Labelled photos from "annotations_cls", an image-classification folder in kailhashed/Violence_detection. The possible labels are: violent, non-violent.

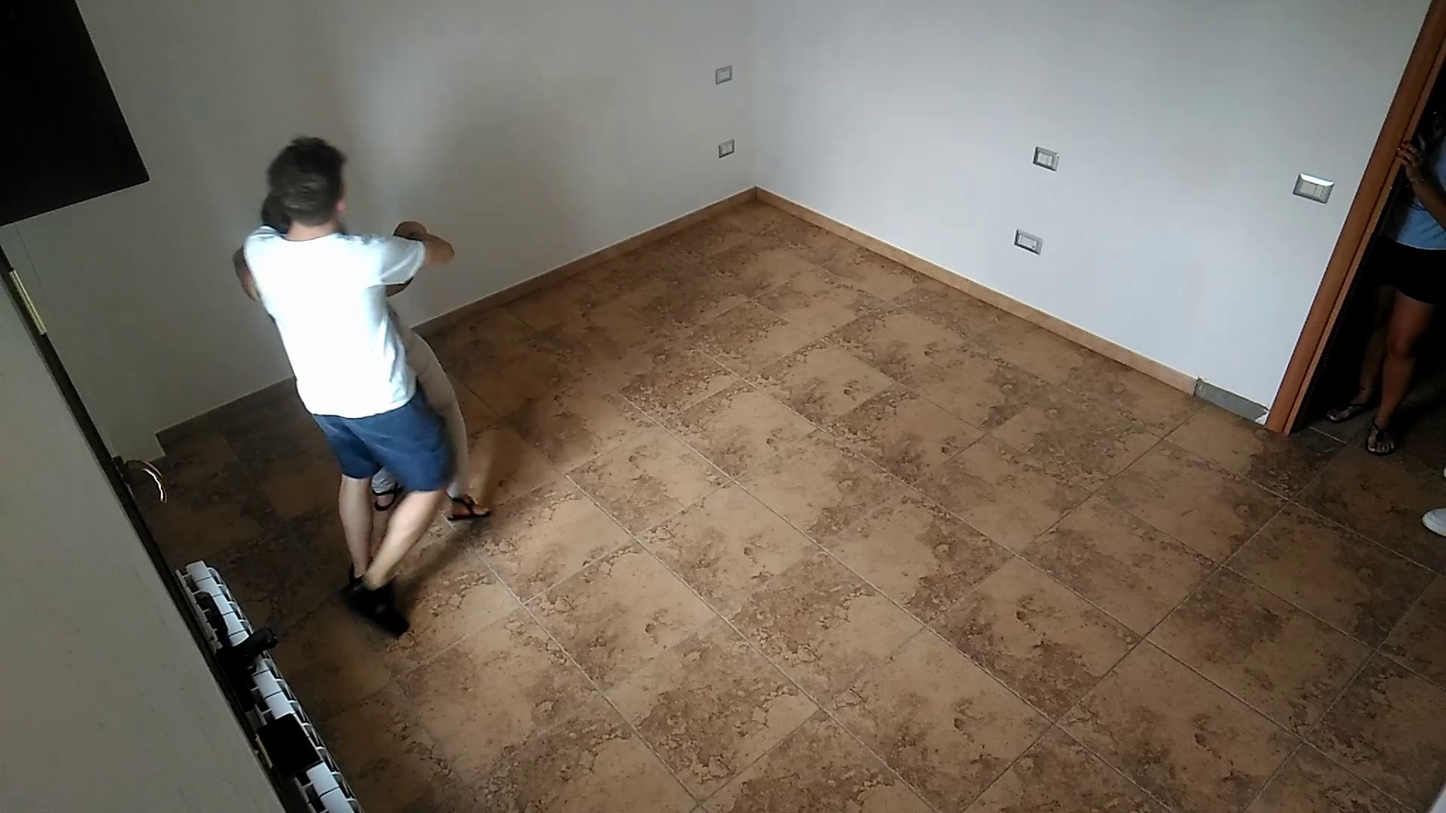
Label: violent

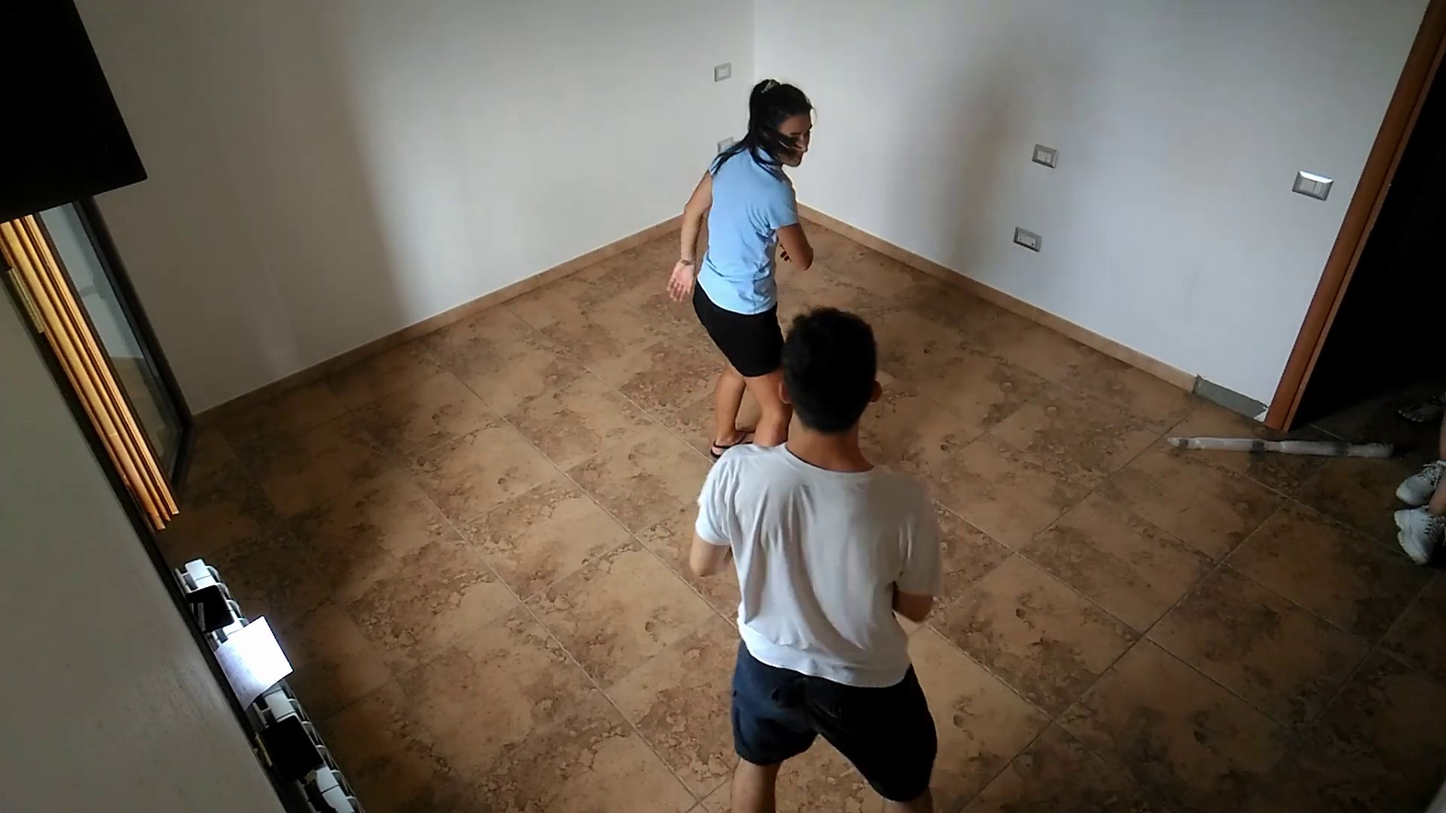
Label: violent

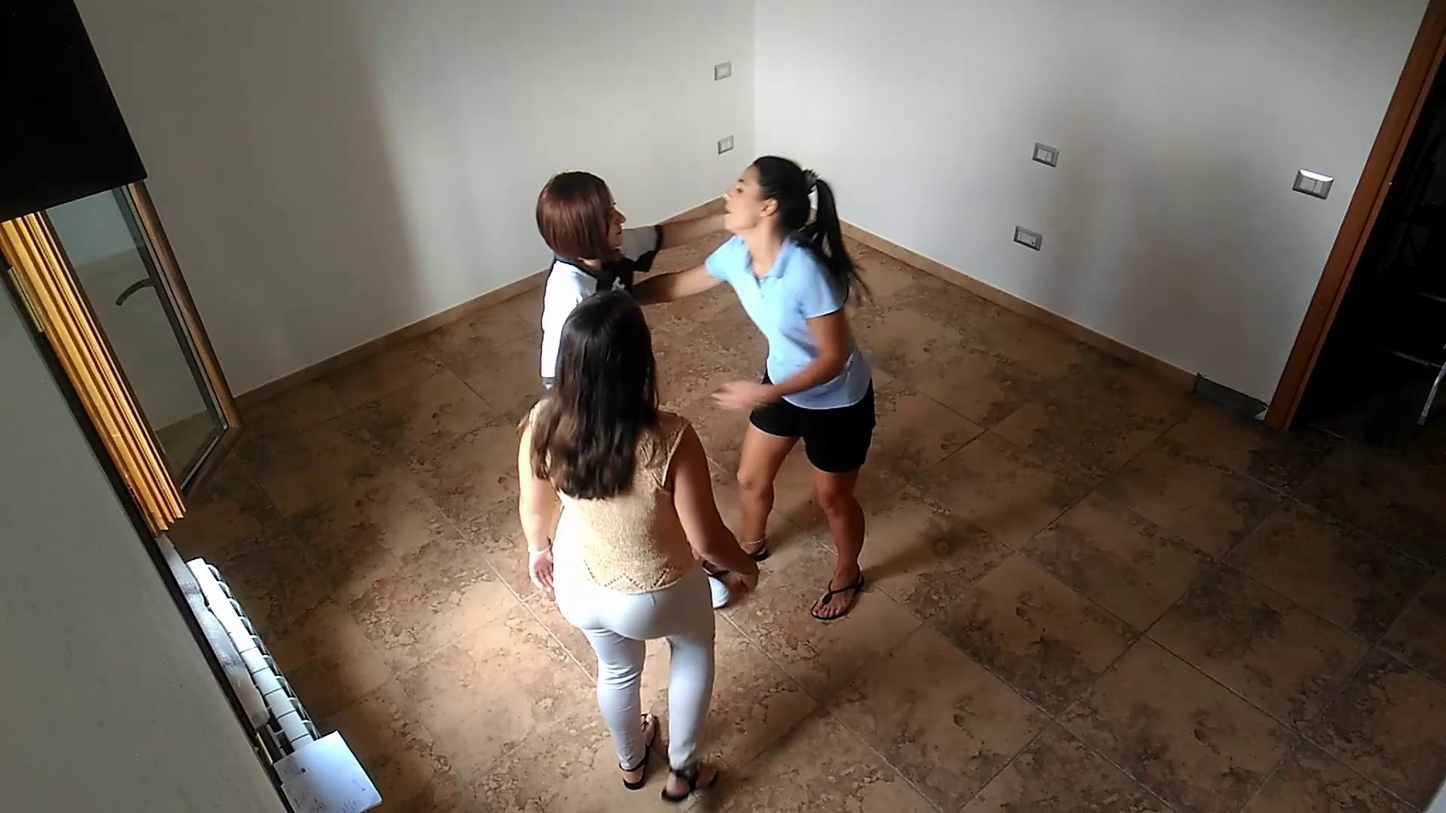
Label: non-violent

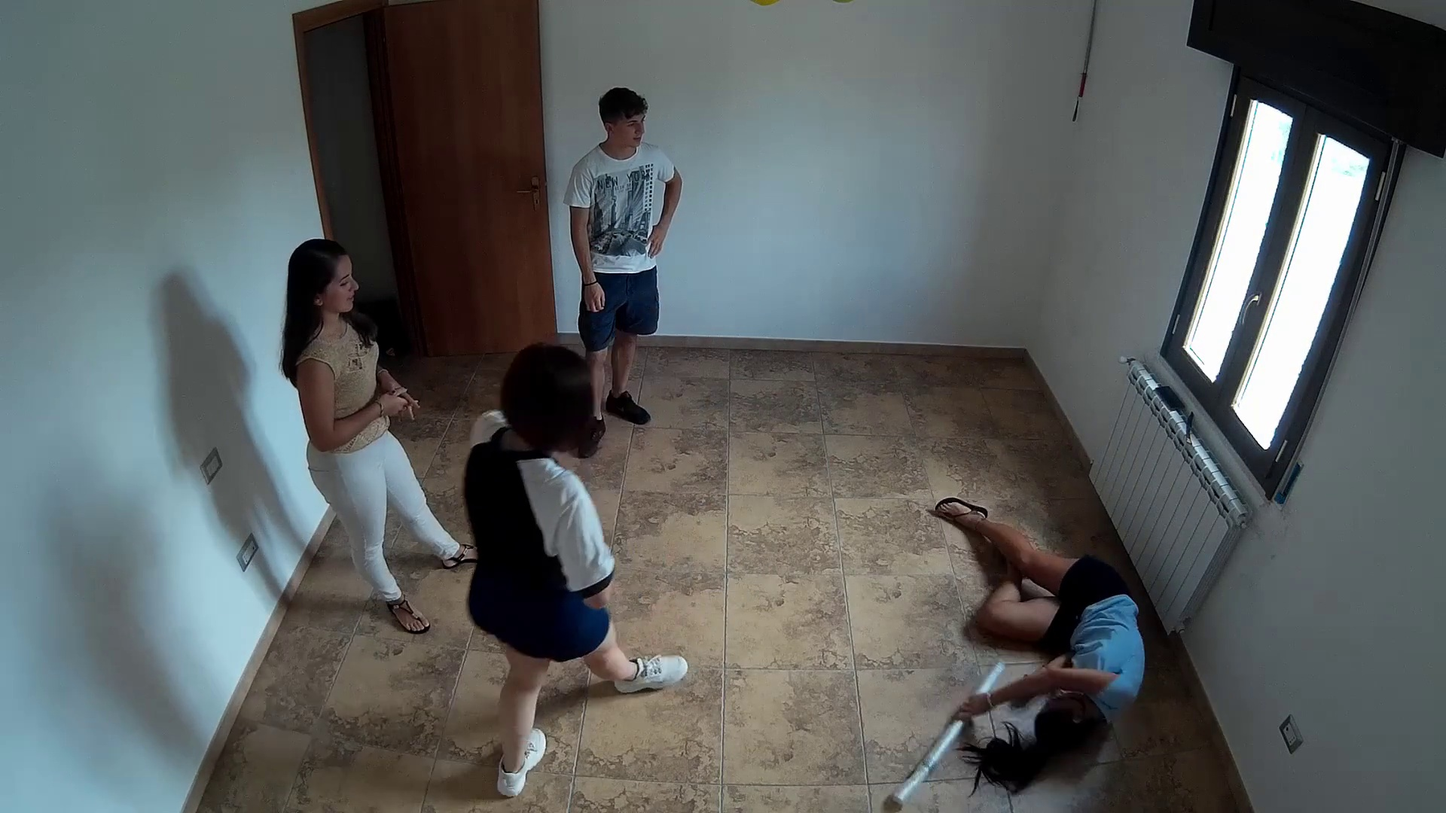
Label: violent

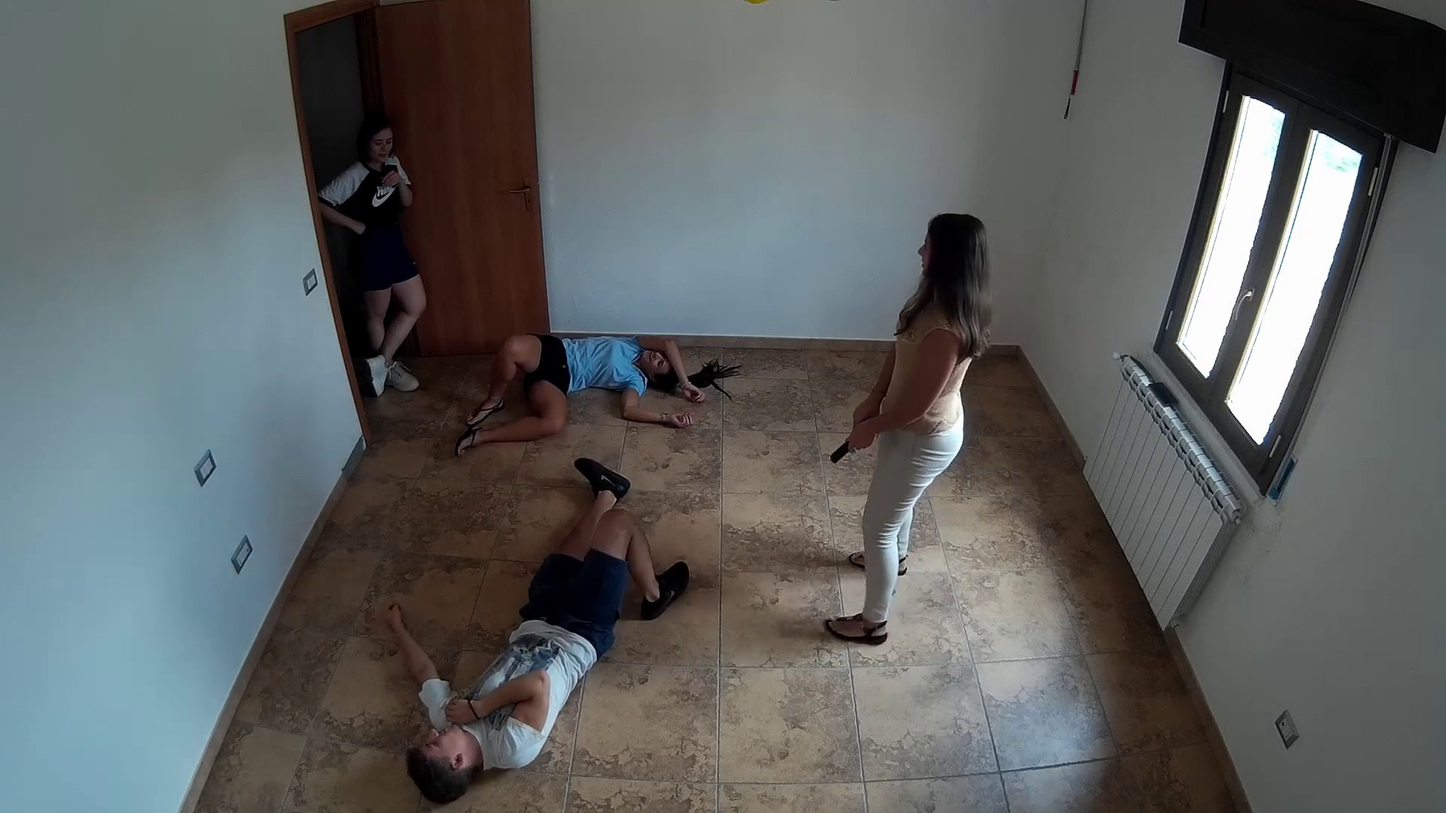
Label: violent

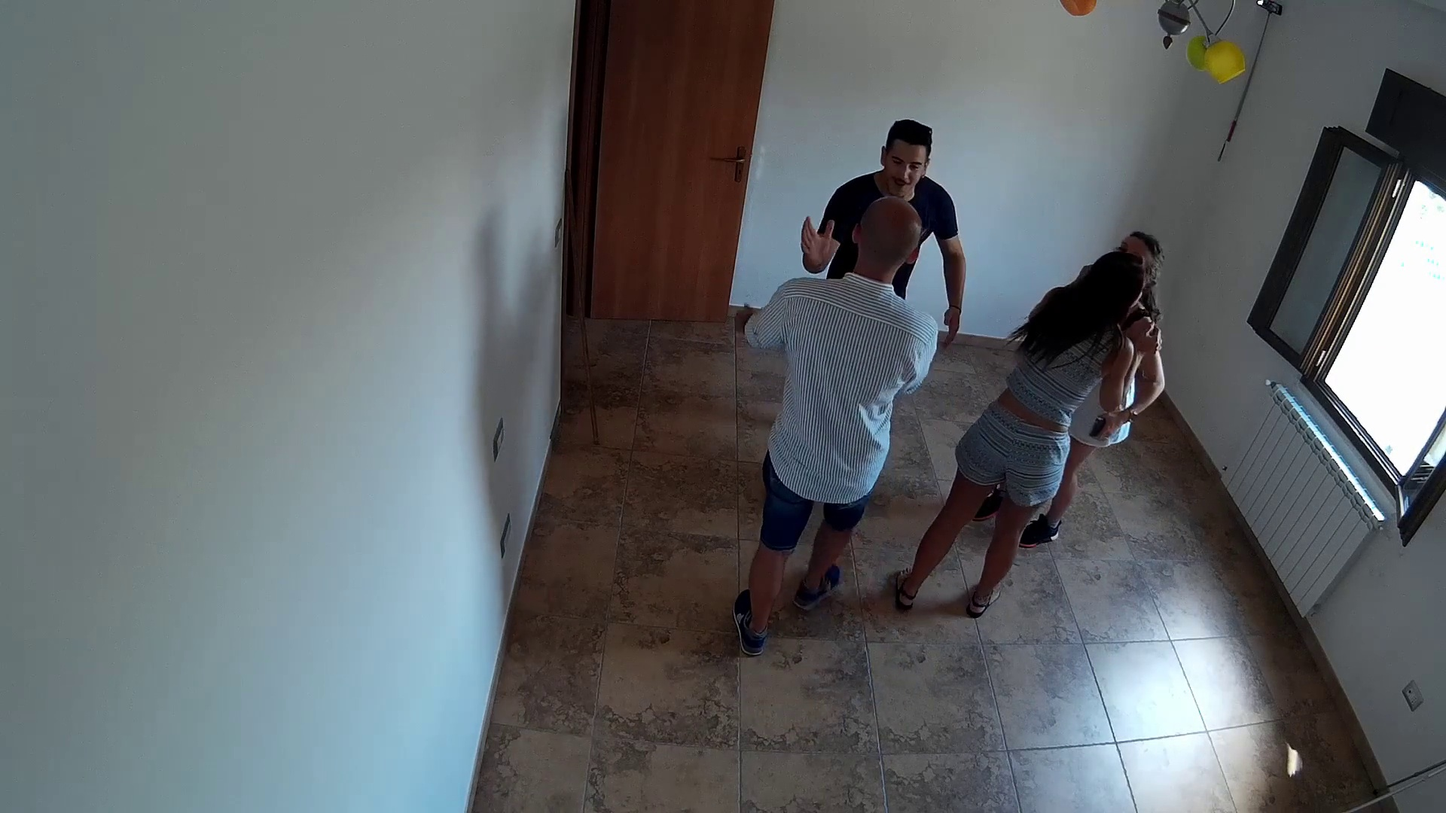
Label: non-violent
